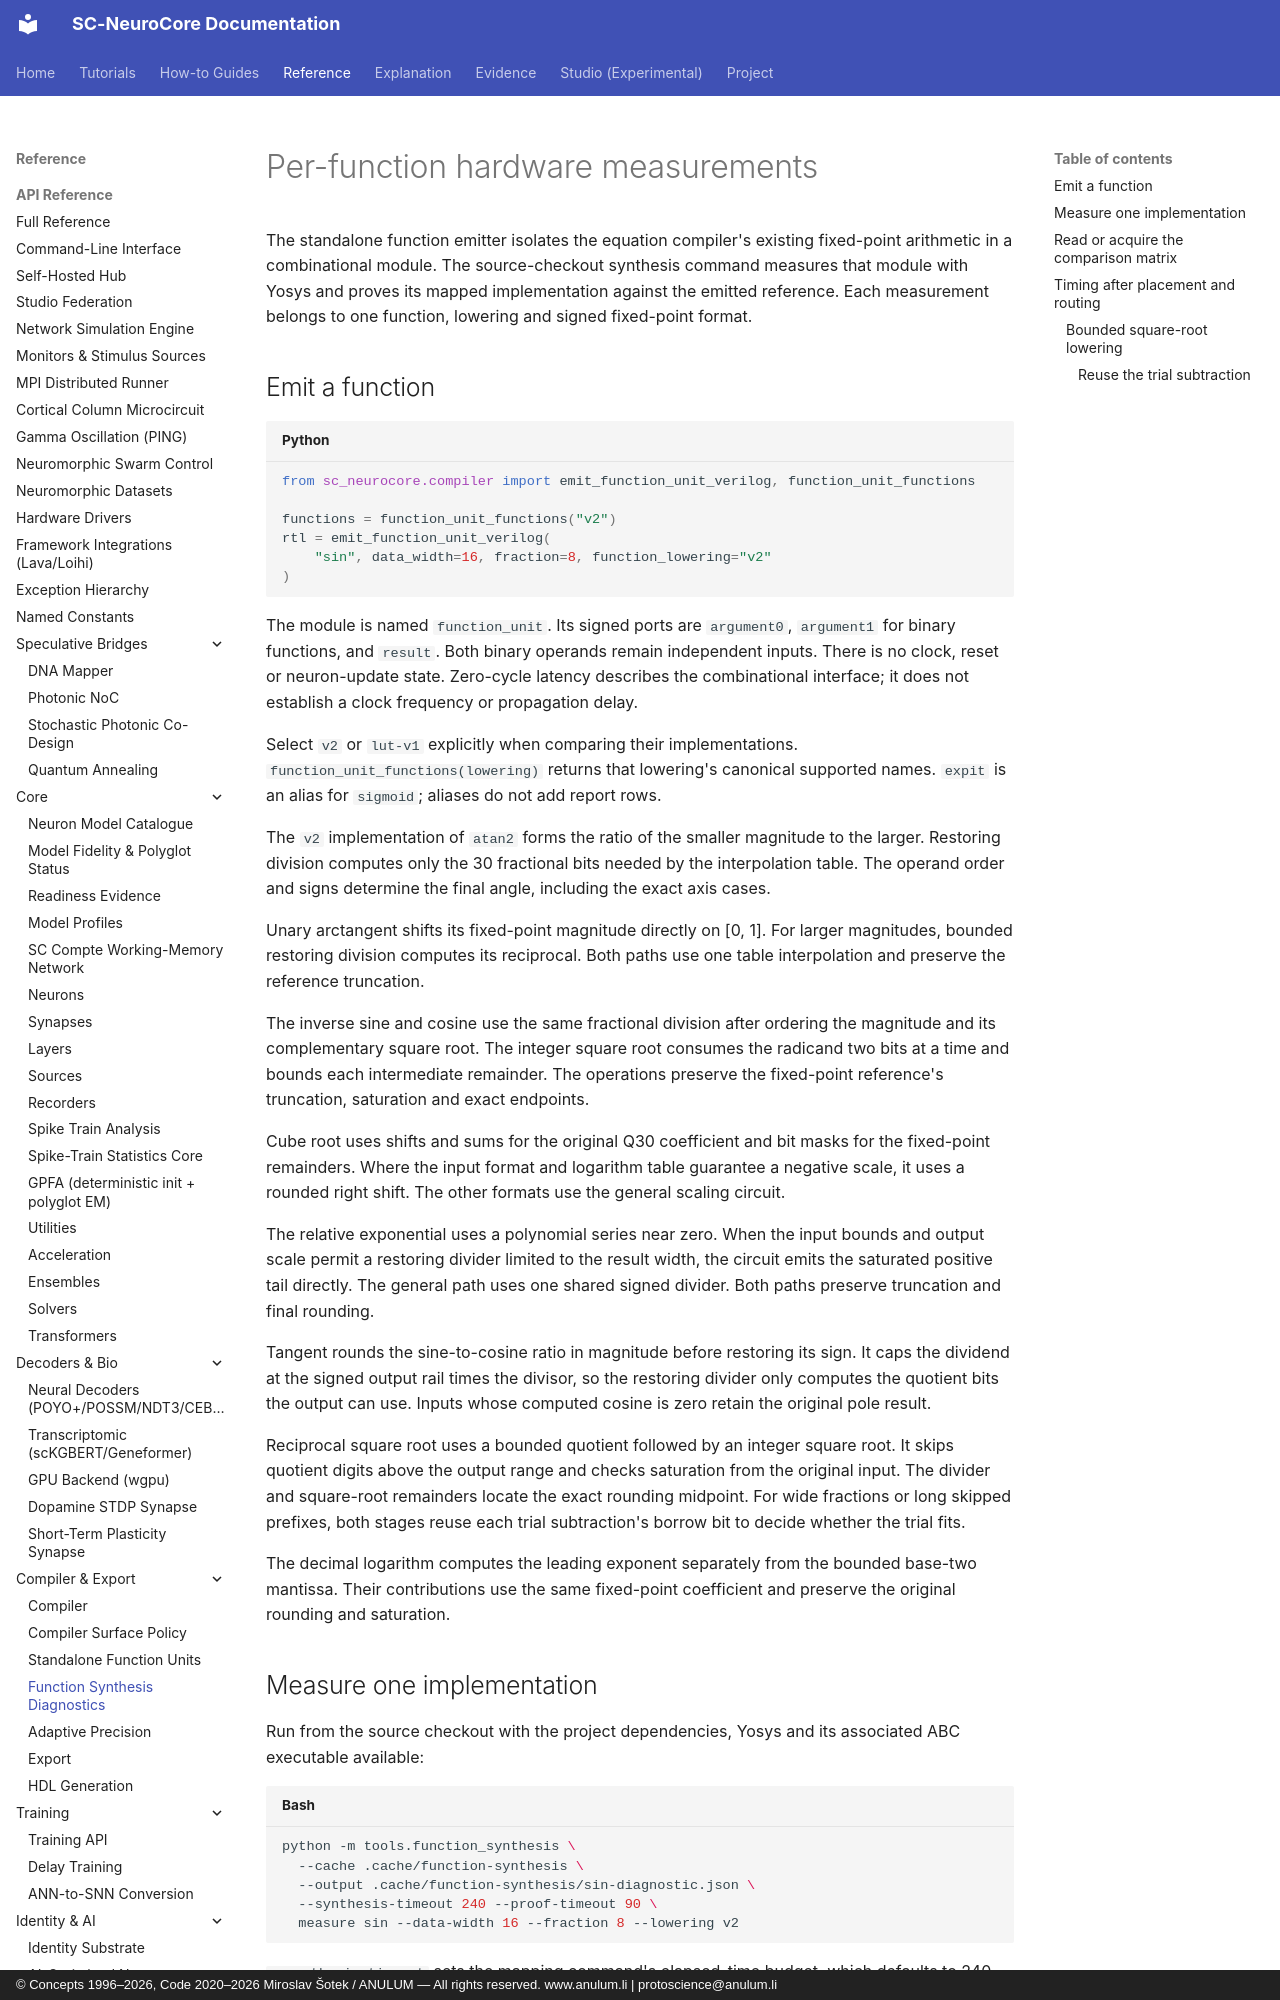

repository: anulum/sc-neurocore · page: compiler/function_synthesis/index.html · generator: mkdocs · copyright: © Concepts 1996–2026, Code 2020–2026 Miroslav Šotek / ANULUM — All rights reserved. www.anulum.li | protoscience@anulum.li

<!-- SPDX-License-Identifier: AGPL-3.0-or-later -->
<!-- Commercial license available -->
<!-- © Concepts 1996–2026 Miroslav Šotek. All rights reserved. -->
<!-- © Code 2020–2026 Miroslav Šotek. All rights reserved. -->
<!-- ORCID: 0009-0009-3560-0851 -->
<!-- Contact: www.anulum.li | protoscience@anulum.li -->
<!-- SC-NeuroCore — Per-function hardware measurements -->

# Per-function hardware measurements

The standalone function emitter isolates the equation compiler's existing
fixed-point arithmetic in a combinational module. The source-checkout synthesis
command measures that module with Yosys and proves its mapped implementation
against the emitted reference. Each measurement belongs to one function,
lowering and signed fixed-point format.

## Emit a function

```python
from sc_neurocore.compiler import emit_function_unit_verilog, function_unit_functions

functions = function_unit_functions("v2")
rtl = emit_function_unit_verilog(
    "sin", data_width=16, fraction=8, function_lowering="v2"
)
```

The module is named `function_unit`. Its signed ports are `argument0`,
`argument1` for binary functions, and `result`. Both binary operands remain
independent inputs. There is no clock, reset or neuron-update state. Zero-cycle
latency describes the combinational interface; it does not establish a clock
frequency or propagation delay.

Select `v2` or `lut-v1` explicitly when comparing their implementations.
`function_unit_functions(lowering)` returns that lowering's canonical supported
names. `expit` is an alias for `sigmoid`; aliases do not add report rows.

The `v2` implementation of `atan2` forms the ratio of the smaller magnitude to
the larger. Restoring division computes only the 30 fractional bits needed
by the interpolation table. The operand order and signs determine the final
angle, including the exact axis cases.

Unary arctangent shifts its fixed-point magnitude directly on [0, 1]. For
larger magnitudes, bounded restoring division computes its reciprocal. Both
paths use one table interpolation and preserve the reference truncation.

The inverse sine and cosine use the same fractional division after ordering
the magnitude and its complementary square root. The integer square root
consumes the radicand two bits at a time and bounds each intermediate
remainder. The operations preserve the fixed-point reference's truncation,
saturation and exact endpoints.

Cube root uses shifts and sums for the original Q30 coefficient and bit masks
for the fixed-point remainders. Where the input format and logarithm table
guarantee a negative scale, it uses a rounded right shift. The other formats
use the general scaling circuit.

The relative exponential uses a polynomial series near zero. When the input
bounds and output scale permit a restoring divider limited to the result width,
the circuit emits the saturated positive tail directly. The general path uses
one shared signed divider. Both paths preserve truncation and final rounding.

Tangent rounds the sine-to-cosine ratio in magnitude before restoring its
sign. It caps the dividend at the signed output rail times the divisor,
so the restoring divider only computes the quotient bits the output can use.
Inputs whose computed cosine is zero retain the original pole result.

Reciprocal square root uses a bounded quotient followed by an integer square
root. It skips quotient digits above the output range and checks saturation
from the original input. The divider and square-root remainders locate the
exact rounding midpoint. For wide fractions or long skipped prefixes, both
stages reuse each trial subtraction's borrow bit to decide whether the trial
fits.

The decimal logarithm computes the leading exponent separately from the
bounded base-two mantissa. Their contributions use the same fixed-point
coefficient and preserve the original rounding and saturation.
